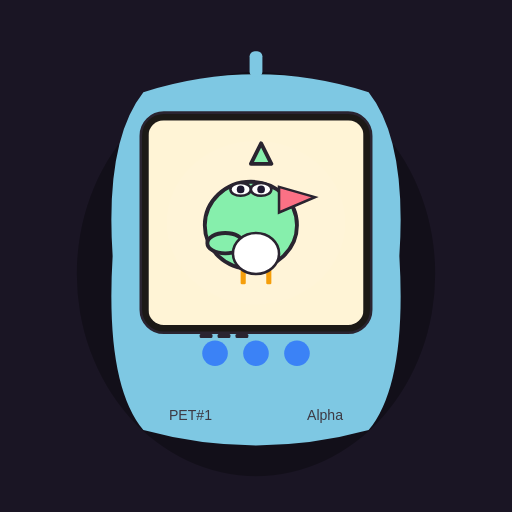
t = 0.00 s
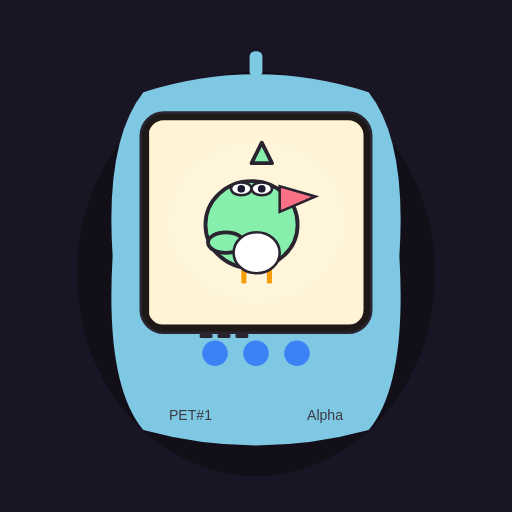
t = 1.50 s
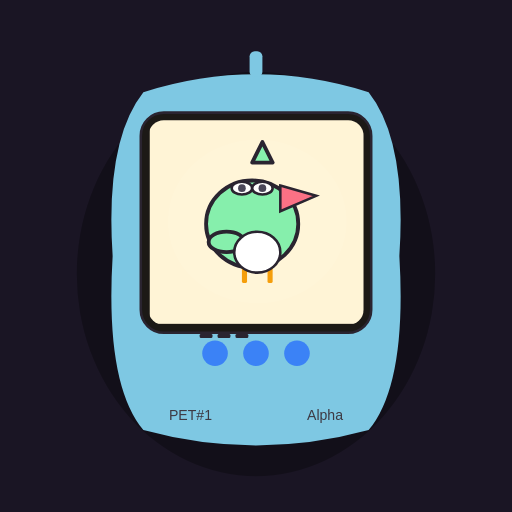
t = 3.00 s
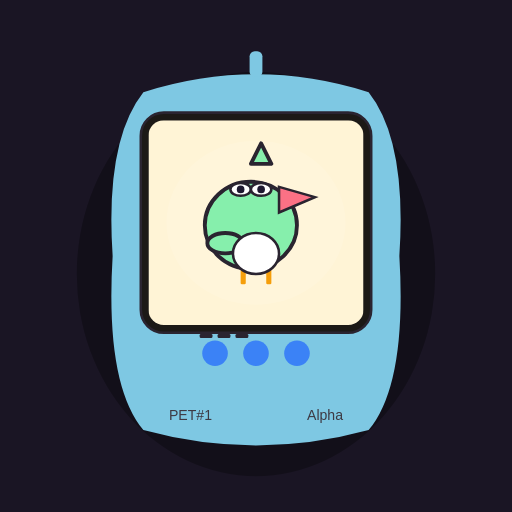
t = 4.50 s
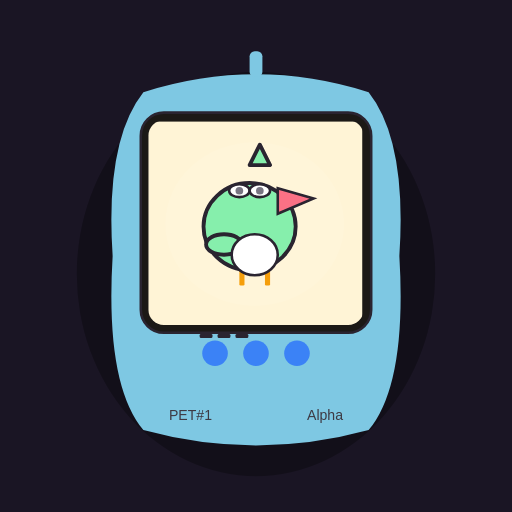
t = 6.00 s
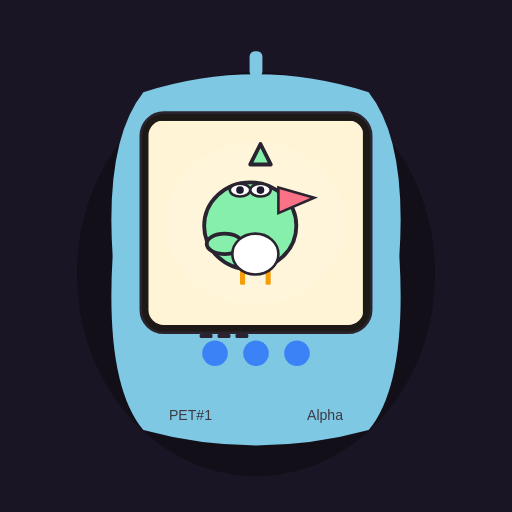
t = 7.50 s

The animated SVG that drew these frames (rendered in a browser with its animation timeline set to each time). Animation: 4 SMIL elements (animate=3,animateTransform=1); one cycle of 9.00 s, repeats indefinitely.

<svg xmlns="http://www.w3.org/2000/svg" viewBox="0 0 400 400"><defs><clipPath id="scr"><rect x="116" y="94" width="168" height="160" rx="12"/></clipPath></defs><rect width="400" height="400" fill="#1a1524"/><ellipse cx="200" cy="214" rx="140" ry="158" fill="#000" fill-opacity=".3"/><path fill="#7ec8e3" d="M112 72 Q200 44 288 72 Q318 110 312 200 Q318 300 288 336 Q200 360 112 336 Q82 300 88 200 Q82 110 112 72 Z"/><rect x="195" y="40" width="10" height="20" rx="4" fill="#7ec8e3"/><rect x="110" y="88" width="180" height="172" rx="18" fill="#1c1916" stroke="#2a2430" stroke-width="2"/><rect data-spk="1" x="156" y="261" width="10" height="3" rx="1" fill="#2a2430"/><rect data-spk="1" x="170" y="261" width="10" height="3" rx="1" fill="#2a2430"/><rect data-spk="1" x="184" y="261" width="10" height="3" rx="1" fill="#2a2430"/><circle cx="168" cy="276" r="10" fill="#3b82f6"/><circle cx="200" cy="276" r="10" fill="#3b82f6"/><circle cx="232" cy="276" r="10" fill="#3b82f6"/><text data-foot="1" x="132" y="328" text-anchor="start" fill="#3d3a44" font-size="11" font-family="sans-serif">PET#1</text><text data-gen="1" x="268" y="328" text-anchor="end" fill="#3d3a44" font-size="11" font-family="sans-serif">Alpha</text><g clip-path="url(#scr)"><g><rect x="116" y="94" width="168" height="160" fill="#fff4d6"/><ellipse cx="200" cy="174" rx="70" ry="64" fill="#fff" fill-opacity=".04"><animate attributeName="fill-opacity" values=".04;.12;.04" dur="2.8s" repeatCount="indefinite"/></ellipse><g><ellipse cx="196" cy="176" rx="36" ry="34" fill="#86efac" stroke="#2a2430" stroke-width="3" stroke-linejoin="round"/><polygon points="196,128 204,112 212,128" fill="#86efac" stroke="#2a2430" stroke-width="3" stroke-linejoin="round"/><ellipse cx="176" cy="190" rx="14" ry="8" fill="#86efac" stroke="#2a2430" stroke-width="3" stroke-linejoin="round"/><rect x="188" y="208" width="4" height="14" rx="1" fill="#f59e0b"/><rect x="208" y="208" width="4" height="14" rx="1" fill="#f59e0b"/></g><ellipse data-belly="1" cx="200" cy="198" rx="18" ry="16" fill="#ffffff" stroke="#2a2430" stroke-width="2"/><g data-face="1" data-sp="6" data-cx="196" data-ey="148" data-gap="8"><g data-eyes="1" data-kind="1"><ellipse cx="188" cy="148" rx="8" ry="5" fill="#fff" stroke="#2a2430" stroke-width="2"/><circle cx="188" cy="148" r="3" fill="#1e1930"><animate attributeName="opacity" values="1;1;1;.2;1" dur="3.2s" repeatCount="indefinite"/></circle><ellipse cx="204" cy="148" rx="8" ry="5" fill="#fff" stroke="#2a2430" stroke-width="2"/><circle cx="204" cy="148" r="3" fill="#1e1930"><animate attributeName="opacity" values="1;1;1;.2;1" dur="3.2s" repeatCount="indefinite"/></circle></g><polygon data-beak="1" points="218,146 246,154 218,166" fill="#fb7185" stroke="#2a2430" stroke-width="2"/></g><animateTransform attributeName="transform" type="translate" values="0 0;1 -1;-1 1;0 0" dur="9s" repeatCount="indefinite"/></g></g></svg>
